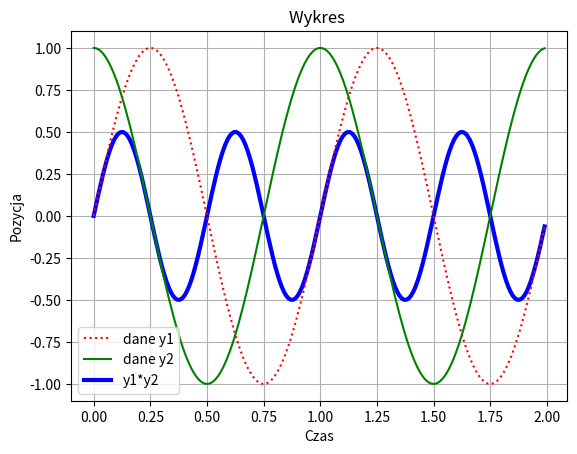

Source code (Python):
import numpy as np
import matplotlib.pyplot as plt
x = np.arange(0.0, 2.0, 0.01)
y1= np.sin(2.0*np.pi*x)
y2 = np.cos(2.0*np.pi*x)
y = y1*y2
l1,= plt.plot(x,y,'b',linewidth=3) #ustalamy osie x,y,kolor,grubość lini
l2,l3 = plt.plot(x,y1,'r:',x,y2,'g')
plt.legend((l2,l3,l1),('dane y1','dane y2','y1*y2'))
plt.xlabel('Czas')
plt.ylabel('Pozycja')
plt.title('Wykres ')
plt.grid(True)
plt.show()
print("\n\n\nAby zakończyć wciśnij Enter")
